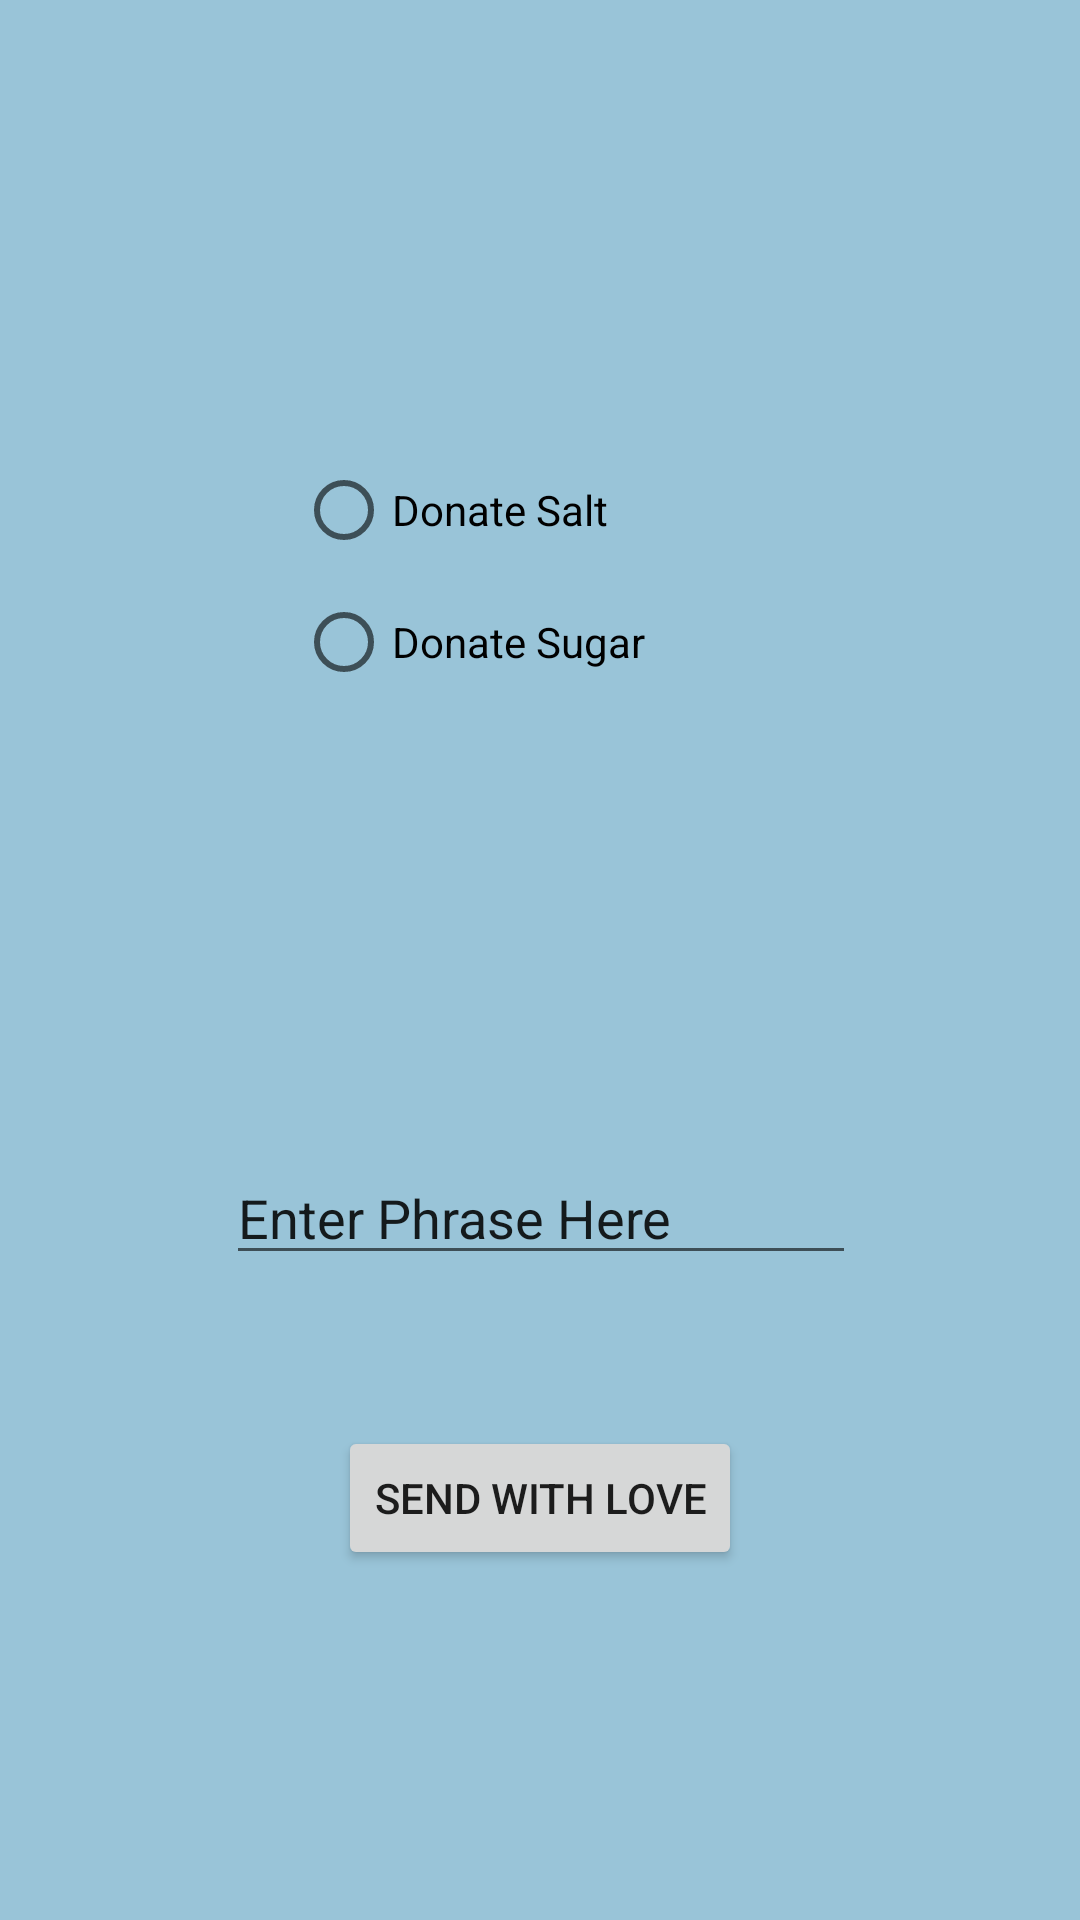

Write the Android layout XML for this screen, with the resource values it uses.
<!-- AndroidManifest.xml: application theme AppTheme -->
<!-- res/layout/activity_add_phrase.xml -->
<?xml version="1.0" encoding="utf-8"?>
<android.support.constraint.ConstraintLayout xmlns:android="http://schemas.android.com/apk/res/android"
    xmlns:app="http://schemas.android.com/apk/res-auto"
    xmlns:tools="http://schemas.android.com/tools"
    android:layout_width="match_parent"
    android:layout_height="match_parent"
    android:background="@color/lightBlue"
    tools:context="com.perch.yellow.saltmachine.Menu">

    <EditText
        android:id="@+id/addPhrase"
        android:layout_width="wrap_content"
        android:layout_height="wrap_content"
        android:layout_marginEnd="8dp"
        android:layout_marginLeft="8dp"

        android:layout_marginRight="8dp"
        android:layout_marginStart="8dp"
        android:editable="true"
        android:ems="10"
        android:inputType="textPersonName"
        android:selectAllOnFocus="true"
        android:text="Enter Phrase Here"
        app:layout_constraintBottom_toBottomOf="parent"
        app:layout_constraintHorizontal_bias="0.503"
        app:layout_constraintLeft_toLeftOf="parent"
        app:layout_constraintRight_toRightOf="parent"
        android:layout_marginBottom="215dp" />

    <RadioGroup
        android:id="@+id/donateGroup"
        android:layout_width="163dp"
        android:layout_height="88dp"
        android:layout_marginBottom="8dp"
        android:layout_marginLeft="8dp"
        android:layout_marginRight="8dp"
        android:layout_marginTop="8dp"
        app:layout_constraintBottom_toTopOf="@+id/addPhrase"
        app:layout_constraintLeft_toLeftOf="parent"
        app:layout_constraintRight_toRightOf="parent"
        app:layout_constraintTop_toTopOf="parent">

        <RadioButton
            android:id="@+id/radioButton"
            android:layout_width="wrap_content"
            android:layout_height="wrap_content"
            android:layout_weight="1"
            android:text="@string/addSaltButtonLabel" />

        <RadioButton
            android:id="@+id/radioButton2"
            android:layout_width="wrap_content"
            android:layout_height="wrap_content"
            android:layout_weight="1"
            android:text="@string/addSugarButtonLabel" />
    </RadioGroup>

    <Button
        android:id="@+id/submit"
        android:layout_width="wrap_content"
        android:layout_height="wrap_content"
        android:layout_marginBottom="8dp"
        android:layout_marginLeft="8dp"
        android:layout_marginRight="8dp"
        android:layout_marginTop="8dp"
        android:text="@string/submitLabel"
        app:layout_constraintBottom_toBottomOf="parent"
        app:layout_constraintLeft_toLeftOf="parent"
        app:layout_constraintRight_toRightOf="parent"
        app:layout_constraintTop_toBottomOf="@+id/addPhrase"
        app:layout_constraintVertical_bias="0.28" />

</android.support.constraint.ConstraintLayout>
<!-- resources referenced by this layout -->
<resources>
  <color name="lightBlue">#99C4D8</color>
  <string name="addSaltButtonLabel">Donate Salt</string>
  <string name="addSugarButtonLabel">Donate Sugar</string>
  <string name="submitLabel">Send With Love</string>
  
      //Load phrase activities error message
  <style name="AppTheme" parent="Theme.AppCompat.Light.DarkActionBar">
          
          <item name="colorPrimary">@color/colorPrimary</item>
          <item name="colorPrimaryDark">@color/colorPrimaryDark</item>
          <item name="colorAccent">@color/colorAccent</item>
          <item name="android:windowBackground">@color/lightBlue</item>
      </style>
  <color name="colorPrimary">#191818</color>
  <color name="colorPrimaryDark">#191818</color>
  <color name="colorAccent">#FF4081</color>
</resources>
